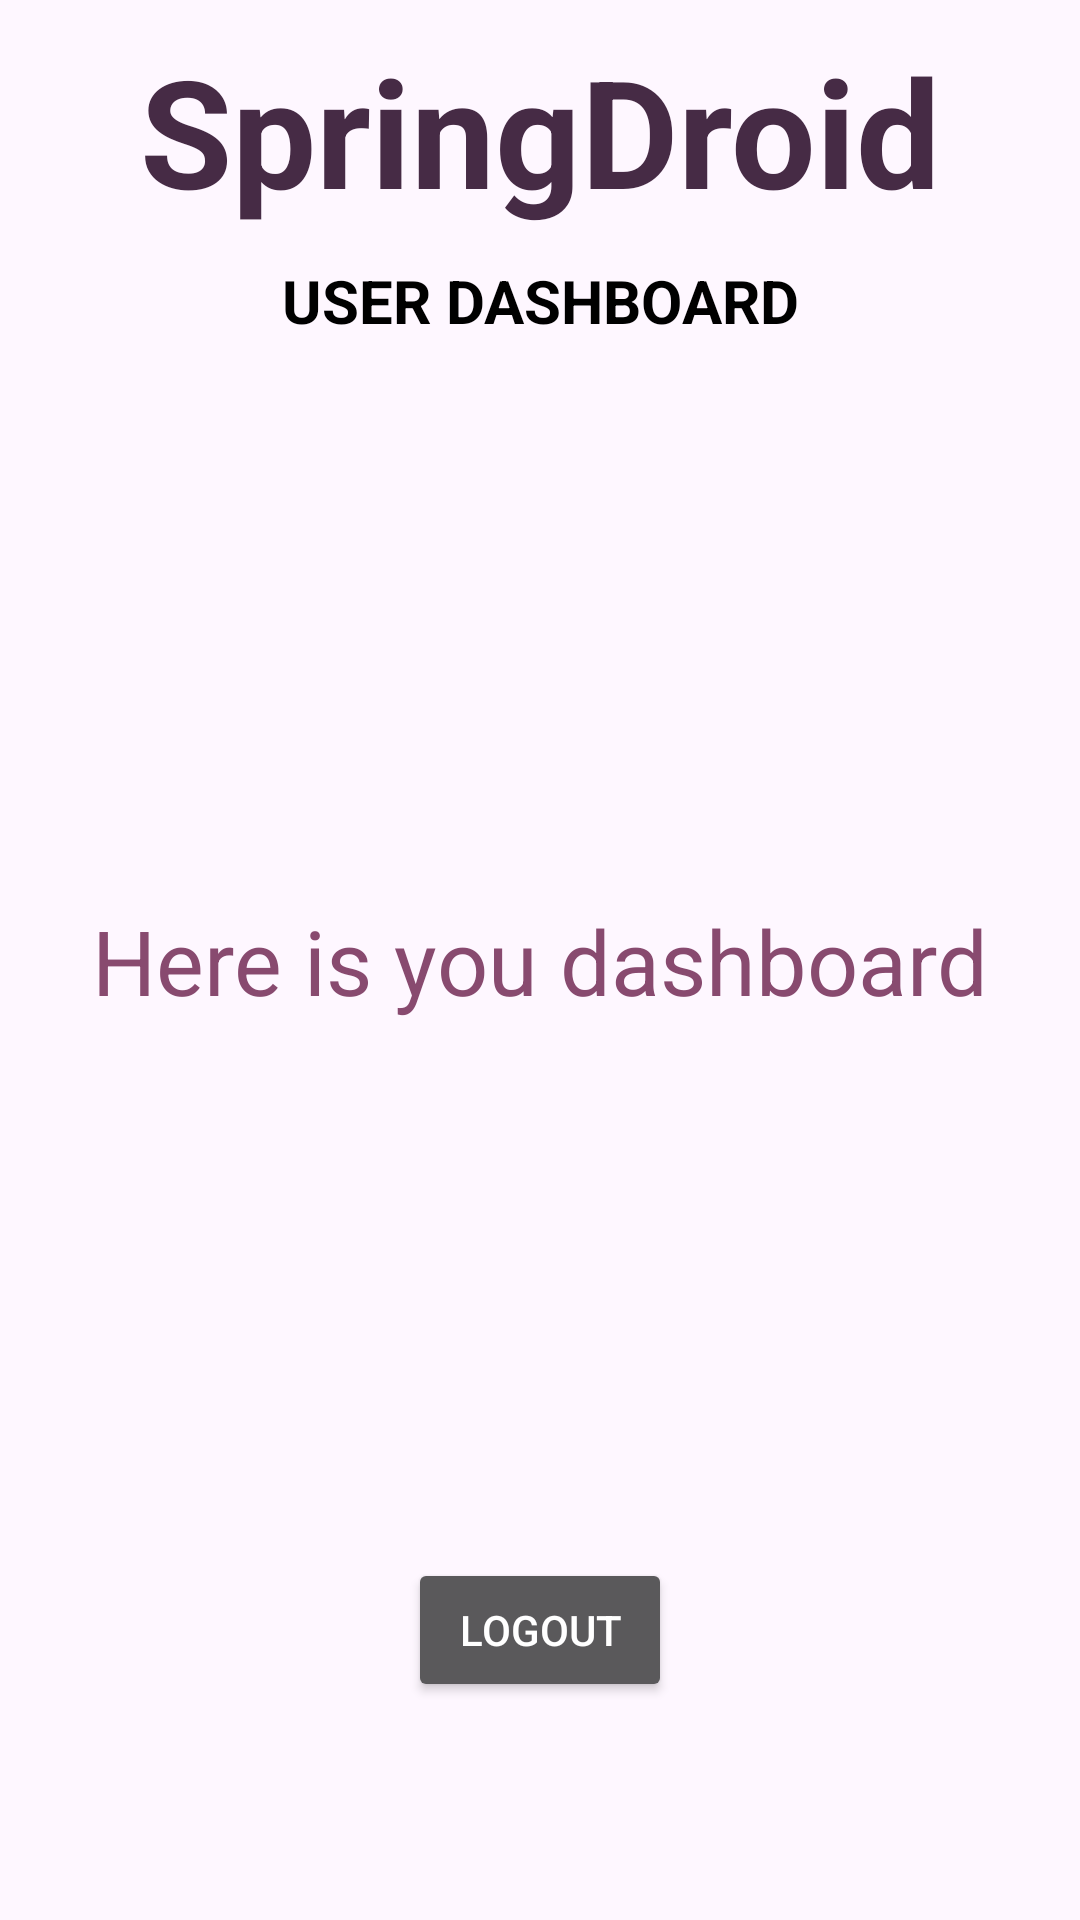

Android layout source for this screen:
<!-- AndroidManifest.xml: application theme Theme.UserLogin -->
<!-- res/layout/activity_dashboard.xml -->
<?xml version="1.0" encoding="utf-8"?>
<androidx.constraintlayout.widget.ConstraintLayout xmlns:android="http://schemas.android.com/apk/res/android"
    xmlns:app="http://schemas.android.com/apk/res-auto"
    xmlns:tools="http://schemas.android.com/tools"
    android:layout_width="match_parent"
    android:layout_height="match_parent"
    tools:context=".DashboardActivity">

    <TextView
        android:id="@+id/tvTitle"
        android:layout_width="wrap_content"
        android:layout_height="wrap_content"
        android:fontFamily="bold"
        android:padding="10dp"
        android:text="SpringDroid"
        android:textColor="@color/colorPrimaryDark"
        android:textSize="50sp"
        android:textStyle="bold"
        app:layout_constraintEnd_toEndOf="parent"
        app:layout_constraintStart_toStartOf="parent"
        app:layout_constraintTop_toTopOf="parent" />

    <TextView
        android:id="@+id/tvSubtitle"
        android:layout_width="wrap_content"
        android:layout_height="wrap_content"
        android:text="USER DASHBOARD"
        android:textColor="#000"
        android:textSize="20sp"
        android:textStyle="bold"
        app:layout_constraintEnd_toEndOf="parent"
        app:layout_constraintHorizontal_bias="0.5"
        app:layout_constraintStart_toStartOf="parent"
        app:layout_constraintTop_toBottomOf="@+id/tvTitle" />

    <TextView
        android:id="@+id/tvWelcome"
        android:layout_width="wrap_content"
        android:layout_height="wrap_content"
        android:text="Here is you dashboard"
        android:textSize="30sp"
        android:textColor="@color/colorPrimary"
        app:layout_constraintBottom_toBottomOf="parent"
        app:layout_constraintEnd_toEndOf="parent"
        app:layout_constraintHorizontal_bias="0.5"
        app:layout_constraintStart_toStartOf="parent"
        app:layout_constraintTop_toTopOf="parent" />

    <Button
        android:id="@+id/btnLogout"
        android:layout_width="wrap_content"
        android:layout_height="wrap_content"
        android:text="Logout"
        android:theme="@style/Button.Red"
        app:layout_constraintBottom_toBottomOf="parent"
        app:layout_constraintEnd_toEndOf="parent"
        app:layout_constraintStart_toStartOf="parent"
        app:layout_constraintTop_toTopOf="parent"
        app:layout_constraintVertical_bias="0.877"
        app:layout_constraintTop_toBottomOf="@+id/tvWelcome"/>

</androidx.constraintlayout.widget.ConstraintLayout>
<!-- resources referenced by this layout -->
<resources>
  <color name="colorPrimary">#884A6F</color>
  <color name="colorPrimaryDark">#462B45</color>
  <style name="Button.Red" parent="Theme.AppCompat">
          <item name="colorPrimary">@color/colorDanger</item>
      </style>
  <style name="Theme.UserLogin" parent="Base.Theme.UserLogin" />
  <color name="colorDanger">#b86063</color>
  <style name="Base.Theme.UserLogin" parent="Theme.Material3.DayNight.NoActionBar">
          
          
          <item name="colorPrimary">@color/colorPrimaryDark</item>
      </style>
</resources>
